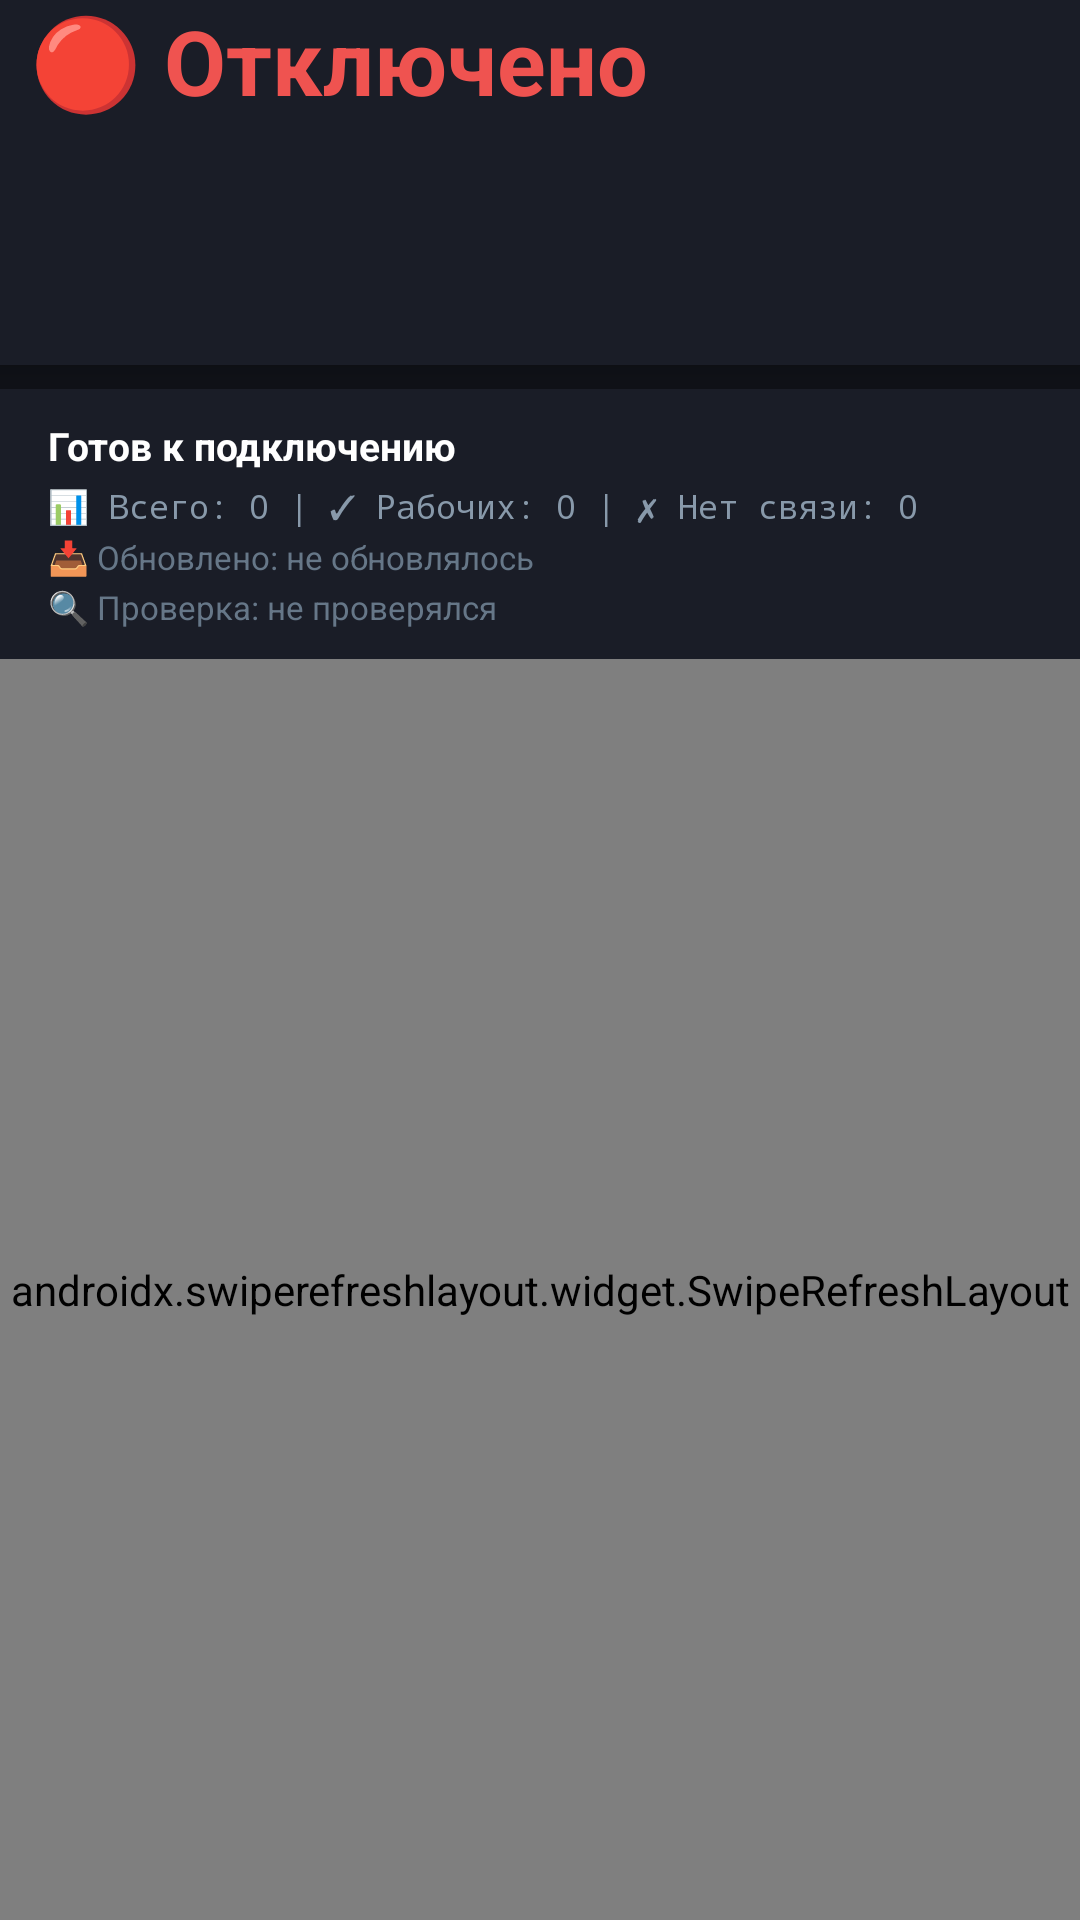

Write the Android layout XML for this screen, with the resource values it uses.
<!-- AndroidManifest.xml: application theme Theme.VlessVPN -->
<!-- res/layout/activity_main.xml -->
<?xml version="1.0" encoding="utf-8"?>
<LinearLayout xmlns:android="http://schemas.android.com/apk/res/android"
    android:layout_width="match_parent"
    android:layout_height="match_parent"
    android:orientation="vertical"
    android:background="@color/bg_dark">

    
    <LinearLayout
        android:layout_width="match_parent"
        android:layout_height="wrap_content"
        android:orientation="vertical"
        android:background="@color/bg_card"
        android:paddingHorizontal="10dp"
        android:elevation="4dp">

        
        <LinearLayout
            android:layout_width="match_parent"
            android:layout_height="wrap_content"
            android:orientation="horizontal"
            android:gravity="center_vertical">

            <TextView
                android:id="@+id/tv_status"
                android:layout_width="0dp"
                android:layout_height="wrap_content"
                android:layout_weight="1"
                android:text="🔴 Отключено"
                android:textSize="30sp"
                android:textStyle="bold"
                android:layout_marginTop="-10dp"
                android:textColor="@color/color_disconnected"
                android:gravity="center_vertical"/>

            
            <ImageButton
                android:id="@+id/btn_disconnect"
                android:layout_width="60dp"
                android:layout_height="60dp"
                android:layout_marginStart="8dp"
                android:src="@drawable/ic_stop"
                android:scaleType="fitCenter"
                android:padding="16dp"
                android:background="@drawable/bg_connect_button"
                android:backgroundTint="@color/color_disconnected"
                android:visibility="invisible"/>

        </LinearLayout>

        
        <LinearLayout
            android:layout_width="match_parent"
            android:layout_height="wrap_content"
            android:orientation="horizontal"
            android:gravity="center_vertical"
            android:layout_marginStart="45dp"
            android:layout_marginEnd="68dp"
            android:layout_marginTop="-25dp">

            <TextView
                android:id="@+id/tv_connected_server"
                android:layout_width="0dp"
                android:layout_height="wrap_content"
                android:layout_weight="1"
                android:text=""
                android:textSize="13sp"
                android:textColor="@color/text_secondary"
                android:singleLine="true"
                android:ellipsize="end"
                android:layout_marginEnd="8dp"/>

            <ImageView
                android:id="@+id/iv_tg_status"
                android:layout_width="20dp"
                android:layout_height="20dp"
                android:layout_marginEnd="8dp"
                android:src="@drawable/ic_telegram"
                android:tint="#A0A0A0"
                android:visibility="gone"/>

            <ImageView
                android:id="@+id/iv_yt_status"
                android:layout_width="30dp"
                android:layout_height="30dp"
                android:src="@drawable/ic_youtube"
                android:tint="#A0A0A0"
                android:visibility="gone" />

        </LinearLayout>

        
        <TextView
            android:id="@+id/tv_traffic"
            android:layout_width="match_parent"
            android:layout_height="wrap_content"
            android:text=" "
            android:textSize="20sp"
            android:textStyle="bold"
            android:textColor="#FFEB3B"
            android:gravity="start"
            android:fontFamily="monospace"
            android:layout_marginTop="20dp"
            android:visibility="visible"/>

        
        <TextView
            android:id="@+id/tv_auto_connect_status"
            android:layout_width="match_parent"
            android:layout_height="wrap_content"
            android:text=" "
            android:textSize="11sp"
            android:textColor="#AABBCC"
            android:gravity="start"
            android:visibility="visible"/>

    </LinearLayout>

    
    <LinearLayout
        android:id="@+id/panel_info"
        android:layout_width="match_parent"
        android:layout_height="wrap_content"
        android:orientation="vertical"
        android:background="@color/bg_card"
        android:paddingHorizontal="16dp"
        android:paddingVertical="10dp"
        android:layout_marginTop="8dp">

        <TextView
            android:id="@+id/tv_status_mode"
            android:layout_width="match_parent"
            android:layout_height="wrap_content"
            android:text="Готов к подключению"
            android:textSize="13sp"
            android:textStyle="bold"
            android:textColor="#FFFFFF"
            android:gravity="start"/>

        <ProgressBar
            android:id="@+id/progress_scan"
            style="?android:attr/progressBarStyleHorizontal"
            android:layout_width="match_parent"
            android:layout_height="8dp"
            android:layout_marginTop="6dp"
            android:layout_marginBottom="2dp"
            android:max="100"
            android:progress="0"
            android:progressTint="#4CAF50"
            android:visibility="gone" />

        <TextView
            android:id="@+id/tv_server_counts"
            android:layout_width="match_parent"
            android:layout_height="wrap_content"
            android:text="📊 Всего: 0 | ✓ Рабочих: 0 | ✗ Нет связи: 0"
            android:textSize="11sp"
            android:textColor="#8899AA"
            android:gravity="start"
            android:layout_marginTop="4dp"
            android:fontFamily="monospace"/>

        <TextView
            android:id="@+id/tv_last_update"
            android:layout_width="match_parent"
            android:layout_height="wrap_content"
            android:text="📥 Обновлено: не обновлялось"
            android:textSize="11sp"
            android:textColor="#667788"
            android:gravity="start"
            android:layout_marginTop="2dp"/>

        <TextView
            android:id="@+id/tv_last_scan"
            android:layout_width="match_parent"
            android:layout_height="wrap_content"
            android:text="🔍 Проверка: не проверялся"
            android:textSize="11sp"
            android:textColor="#667788"
            android:gravity="start"
            android:layout_marginTop="2dp"/>

    </LinearLayout>

    
    <LinearLayout
        android:id="@+id/panel_deep_check"
        android:layout_width="match_parent"
        android:layout_height="wrap_content"
        android:orientation="horizontal"
        android:gravity="center_vertical"
        android:background="#0D1F0D"
        android:visibility="gone">

        <TextView
            android:id="@+id/tv_last_status"
            android:layout_width="0dp"
            android:layout_height="wrap_content"
            android:layout_weight="1"
            android:paddingLeft="16dp"
            android:paddingTop="6dp"
            android:paddingBottom="6dp"
            android:text=""
            android:textSize="13sp"
            android:textStyle="bold"
            android:textColor="#4CAF50"/>

        <ImageButton
            android:id="@+id/btn_deep_check_refresh"
            android:layout_width="36dp"
            android:layout_height="36dp"
            android:layout_marginEnd="8dp"
            android:src="@drawable/ic_refresh"
            android:scaleType="fitCenter"
            android:padding="6dp"
            android:background="?attr/selectableItemBackgroundBorderless"
            android:tint="#FFFFFF"
            android:contentDescription="Повторить проверку"/>

    </LinearLayout>

    
    <LinearLayout
        android:id="@+id/panel_speed_test"
        android:layout_width="match_parent"
        android:layout_height="wrap_content"
        android:orientation="horizontal"
        android:gravity="center_vertical"
        android:background="#0D0D1F"
        android:visibility="gone">

        <TextView
            android:id="@+id/tv_speed_test"
            android:layout_width="0dp"
            android:layout_height="wrap_content"
            android:layout_weight="1"
            android:paddingLeft="16dp"
            android:paddingTop="6dp"
            android:paddingBottom="6dp"
            android:text="⏱ Тест скорости"
            android:textSize="13sp"
            android:textStyle="bold"
            android:textColor="#7E9FFF"/>

        <ImageButton
            android:id="@+id/btn_speed_test"
            android:layout_width="36dp"
            android:layout_height="36dp"
            android:layout_marginEnd="8dp"
            android:src="@drawable/ic_play"
            android:scaleType="fitCenter"
            android:padding="6dp"
            android:background="?attr/selectableItemBackgroundBorderless"
            android:tint="#FFFFFF"
            android:contentDescription="Запустить тест скорости"/>

    </LinearLayout>

    
    <androidx.swiperefreshlayout.widget.SwipeRefreshLayout
        android:id="@+id/swipe_refresh"
        android:layout_width="match_parent"
        android:layout_height="0dp"
        android:layout_weight="1">

        <FrameLayout
            android:layout_width="match_parent"
            android:layout_height="match_parent">

            <androidx.recyclerview.widget.RecyclerView
                android:id="@+id/recycler_servers"
                android:layout_width="match_parent"
                android:layout_height="match_parent"
                android:clipToPadding="false"
                android:paddingBottom="16dp"/>

            <LinearLayout
                android:id="@+id/tv_empty_state"
                android:layout_width="match_parent"
                android:layout_height="match_parent"
                android:orientation="vertical"
                android:gravity="center"
                android:visibility="gone">

                <TextView
                    android:layout_width="wrap_content"
                    android:layout_height="wrap_content"
                    android:text="📡"
                    android:textSize="48sp"/>

                <TextView
                    android:layout_width="wrap_content"
                    android:layout_height="wrap_content"
                    android:text="Нет рабочих серверов"
                    android:textSize="18sp"
                    android:textColor="@color/text_secondary"
                    android:layout_marginTop="8dp"/>

                <TextView
                    android:layout_width="wrap_content"
                    android:layout_height="wrap_content"
                    android:text="Потяните вниз для обновления\nили проверьте настройки"
                    android:textSize="14sp"
                    android:textColor="@color/text_hint"
                    android:gravity="center"
                    android:layout_marginTop="4dp"/>

            </LinearLayout>

        </FrameLayout>

    </androidx.swiperefreshlayout.widget.SwipeRefreshLayout>

</LinearLayout>
<!-- resources referenced by this layout -->
<resources>
  <color name="bg_card">#FF1A1D27</color>
  <color name="bg_dark">#FF0F1117</color>
  <color name="color_disconnected">#FFEF5350</color>
  <color name="text_hint">#FF5A6280</color>
  <color name="text_secondary">#FF9BA3BE</color>
  <!-- drawable bg_connect_button (drawable) -->
  <ripple xmlns:android="http://schemas.android.com/apk/res/android"
      android:color="#33FFFFFF">
  
      <item>
          <shape android:shape="oval">
              <gradient
                  android:startColor="#1A56DB"
                  android:endColor="#2563EB"
                  android:angle="45"/>
  
              <size
                  android:width="40dp"
                  android:height="40dp"/>
  
              <stroke
                  android:width="1dp"
                  android:color="#3366FF"/>
          </shape>
      </item>
  
  </ripple>
  <!-- drawable ic_play (drawable) -->
  <vector xmlns:android="http://schemas.android.com/apk/res/android"
      android:width="24dp"
      android:height="24dp"
      android:viewportWidth="24"
      android:viewportHeight="24">
      <path
          android:fillColor="#FFFFFF"
          android:pathData="M8,5.14v14l11,-7 -11,-7z"/>
  </vector>
  <!-- drawable ic_refresh (drawable) -->
  <vector xmlns:android="http://schemas.android.com/apk/res/android"
      android:width="24dp"
      android:height="24dp"
      android:viewportWidth="24"
      android:viewportHeight="24">
      <path
          android:fillColor="#FFFFFF"
          android:pathData="M17.65,6.35C16.2,4.9 14.21,4 12,4c-4.42,0-7.99,3.58-7.99,8s3.57,8 7.99,8c3.73,0 6.84-2.55 7.73-6h-2.08c-0.82,2.33-3.04,4-5.65,4-3.31,0-6-2.69-6-6s2.69-6 6-6c1.66,0 3.14,0.69 4.22,1.78L13,11h7V4l-2.35,2.35z"/>
  </vector>
  <!-- drawable ic_stop (drawable) -->
  <?xml version="1.0" encoding="utf-8"?>
  <vector xmlns:android="http://schemas.android.com/apk/res/android"
      android:width="24dp"
      android:height="24dp"
      android:viewportWidth="24"
      android:viewportHeight="24"
      android:tint="@color/white">
    <path
        android:fillColor="@android:color/white"
        android:pathData="M6,6h12v12H6z"/>
  </vector>
  <!-- drawable ic_telegram (drawable) -->
  <vector xmlns:android="http://schemas.android.com/apk/res/android"
      android:width="24dp"
      android:height="24dp"
      android:viewportWidth="24"
      android:viewportHeight="24">
      <path
          android:fillColor="#FFFFFF"
          android:pathData="M12,0C5.37,0 0,5.37 0,12C0,18.63 5.37,24 12,24C18.63,24 24,18.63 24,12C24,5.37 18.63,0 12,0ZM17.96,8.46L15.93,18.06C15.78,18.73 15.39,18.89 14.83,18.58L11.73,16.3L10.24,17.73C10.08,17.9 9.94,18.03 9.64,18.03L9.86,14.89L15.58,9.73C15.83,9.51 15.53,9.38 15.19,9.6L8.13,14.05L5.09,13.1C4.43,12.89 4.41,12.44 5.22,12.12L17.1,7.54C17.65,7.34 18.13,7.67 17.96,8.46Z" />
  </vector>
  <!-- drawable ic_youtube (drawable) -->
  <vector xmlns:android="http://schemas.android.com/apk/res/android"
      android:width="24dp"
      android:height="24dp"
      android:viewportWidth="24"
      android:viewportHeight="24">
      <path
          android:fillColor="#FFFFFF"
          android:pathData="M21.58,7.19c-0.23-0.86-0.91-1.54-1.77-1.77C18.25,5,12,5,12,5s-6.25,0-7.81,0.42c-0.86,0.23-1.54,0.91-1.77,1.77C2,8.75,2,12,2,12s0,3.25,0.42,4.81c0.23,0.86,0.91,1.54,1.77,1.77C5.75,19,12,19,12,19s6.25,0,7.81-0.42c0.86-0.23,1.54-0.91,1.77-1.77C22,15.25,22,12,22,12S22,8.75,21.58,7.19zM10,15V9l5,3L10,15z" />
  </vector>
  <color name="white">#FFFFFFFF</color>
  <color name="accent">#FF4B8BFF</color>
  <color name="accent_dark">#FF2E6FE8</color>
  <color name="text_primary">#FFFFFFFF</color>
  <style name="DarkActionBar" parent="Widget.AppCompat.Light.ActionBar.Solid">
          <item name="background">@color/bg_card</item>
          <item name="titleTextStyle">@style/ActionBarTitle</item>
      </style>
  <style name="ActionBarTitle" parent="TextAppearance.AppCompat.Widget.ActionBar.Title">
          <item name="android:textColor">@color/text_primary</item>
      </style>
</resources>
